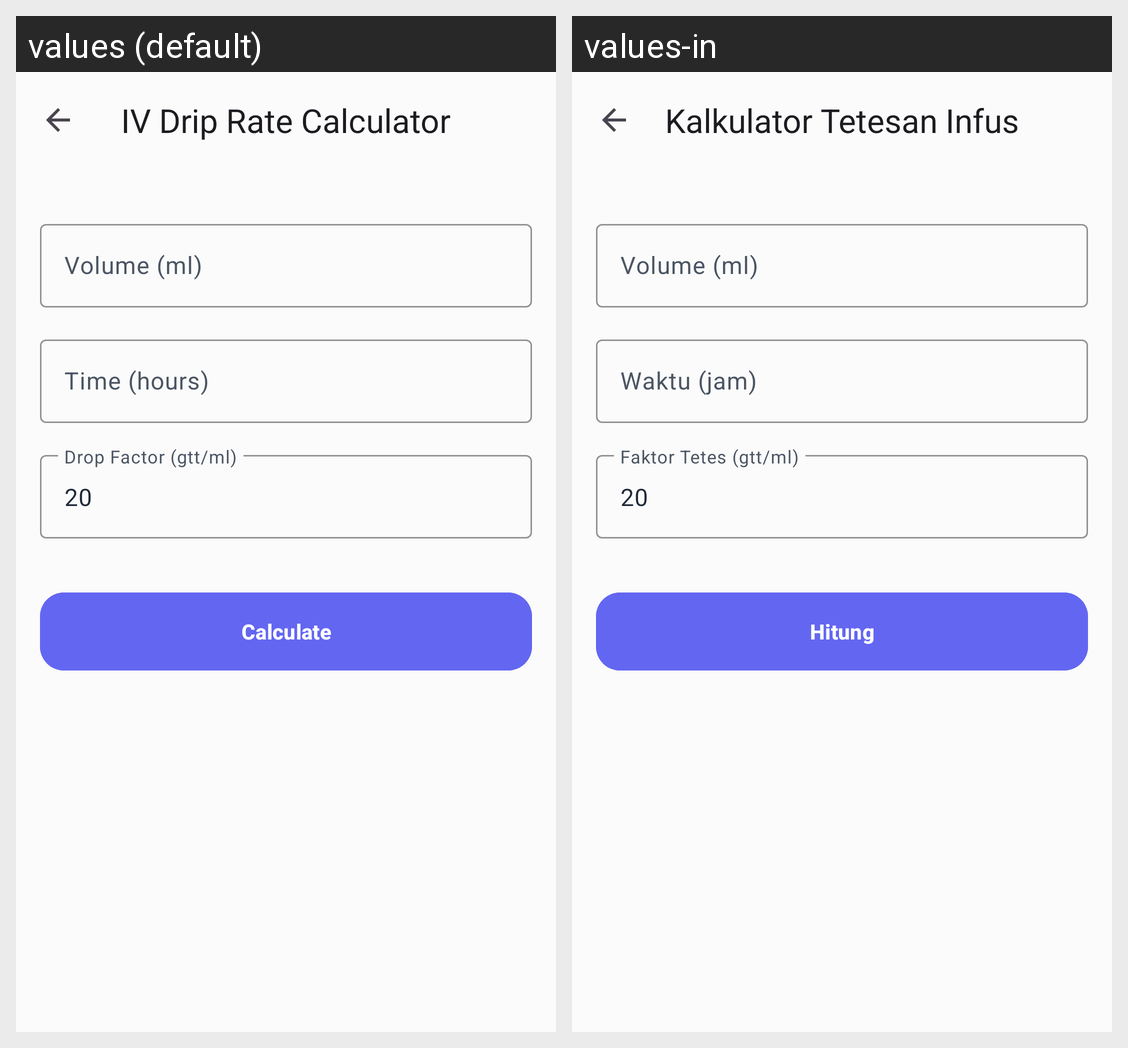

Locale-by-locale string values for the Android screen shown in this grid:
Android screen res/layout/fragment_iv_calculator.xml rendered under 2 locales, left to right: values (default), values-in. Device: Nexus 5 (rendered at 1080×1920; each locale shown at half size, 540×960, under a caption strip naming it); theme Theme.NurseFlow.
Strings drawn on this screen, with the default value and each locale's value (text and hints the layout hard-codes, and strings that could not be matched under every locale, appear in the picture but are not listed):

iv_calculator_title
  values: IV Drip Rate Calculator
  values-in: Kalkulator Tetesan Infus

hint_volume
  values: Volume (ml)
  values-in: Volume (ml)

hint_time
  values: Time (hours)
  values-in: Waktu (jam)

hint_drop_factor
  values: Drop Factor (gtt/ml)
  values-in: Faktor Tetes (gtt/ml)

btn_calculate
  values: Calculate
  values-in: Hitung
